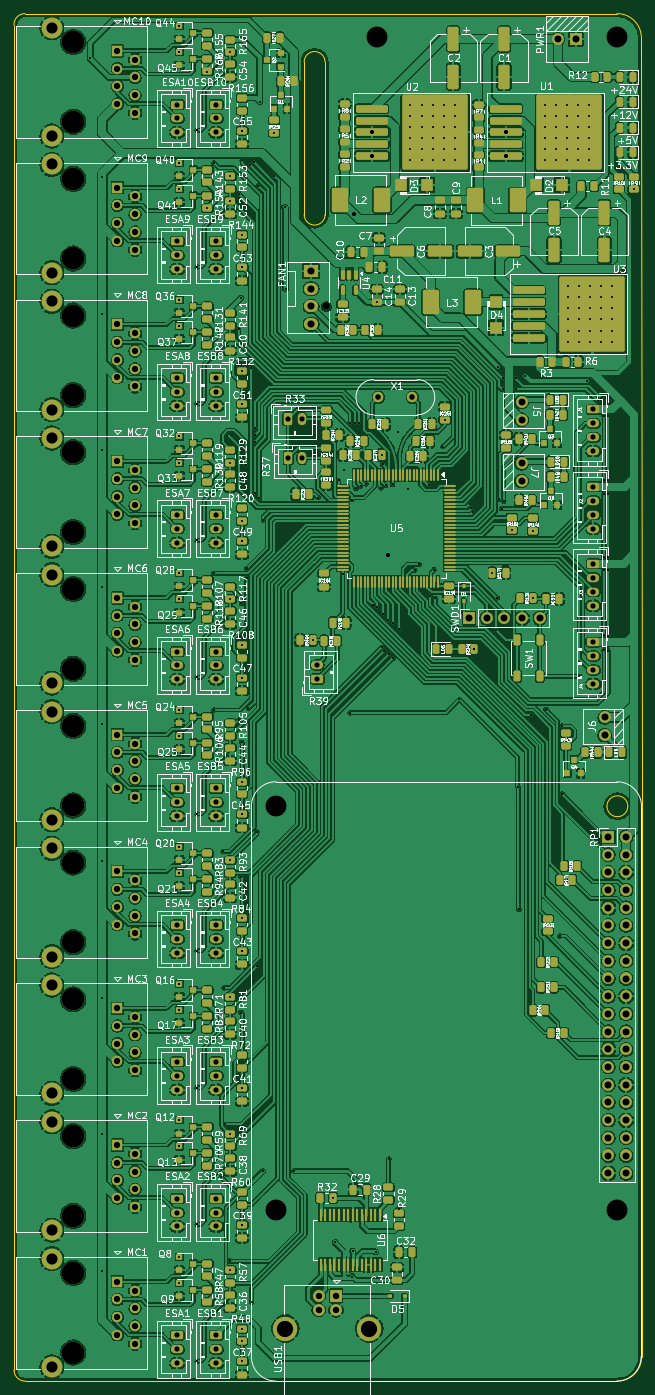
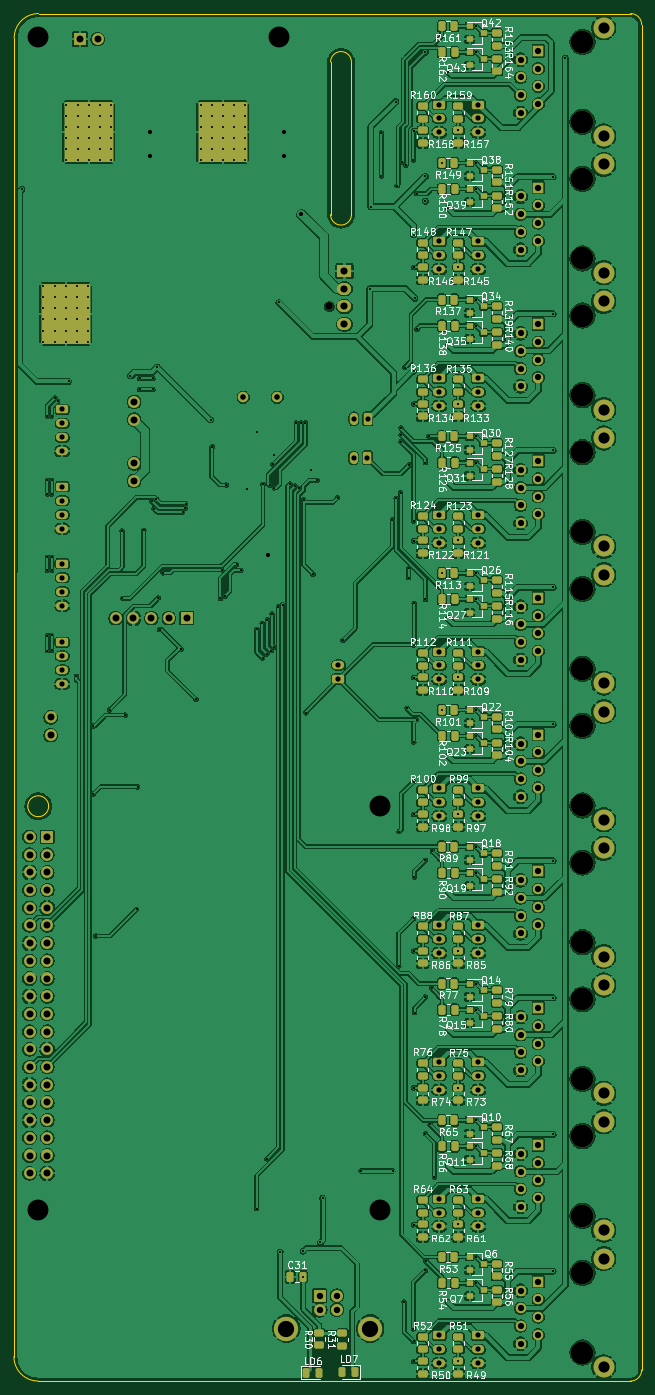
Circuit board: 11 layer files. Board 90.1 x 196.2 mm.
- bottom_copper: MasterBoard-B_Cu.gbr (1002697 bytes)
- bottom_mask: MasterBoard-B_Mask.gbr (18962 bytes)
- paste: MasterBoard-B_Paste.gbr (9876 bytes)
- bottom_silk: MasterBoard-B_Silkscreen.gbr (258919 bytes)
- outline: MasterBoard-Edge_Cuts.gbr (2265 bytes)
- top_copper: MasterBoard-F_Cu.gbr (1176834 bytes)
- top_mask: MasterBoard-F_Mask.gbr (30126 bytes)
- paste: MasterBoard-F_Paste.gbr (24826 bytes)
- top_silk: MasterBoard-F_Silkscreen.gbr (526536 bytes)
- drill: MasterBoard-NPTH.drl (729 bytes)
- drill: MasterBoard-PTH.drl (10281 bytes)

=== bottom_copper: MasterBoard-B_Cu.gbr (1002697 bytes, source omitted) ===
=== bottom_mask: MasterBoard-B_Mask.gbr (18962 bytes, source omitted) ===
=== paste: MasterBoard-B_Paste.gbr (9876 bytes, source omitted) ===
=== bottom_silk: MasterBoard-B_Silkscreen.gbr (258919 bytes, source omitted) ===
=== outline: MasterBoard-Edge_Cuts.gbr ===
%TF.GenerationSoftware,KiCad,Pcbnew,9.0.0*%
%TF.CreationDate,2025-03-21T01:21:14+03:00*%
%TF.ProjectId,MasterBoard,4d617374-6572-4426-9f61-72642e6b6963,rev?*%
%TF.SameCoordinates,Original*%
%TF.FileFunction,Profile,NP*%
%FSLAX46Y46*%
G04 Gerber Fmt 4.6, Leading zero omitted, Abs format (unit mm)*
G04 Created by KiCad (PCBNEW 9.0.0) date 2025-03-21 01:21:14*
%MOMM*%
%LPD*%
G01*
G04 APERTURE LIST*
%TA.AperFunction,Profile*%
%ADD10C,0.050000*%
%TD*%
G04 APERTURE END LIST*
D10*
X123098000Y-214546398D02*
G75*
G02*
X120098000Y-214546398I-1500000J0D01*
G01*
X120098000Y-214546398D02*
G75*
G02*
X123098000Y-214546398I1500000J0D01*
G01*
X174098000Y-235546398D02*
G75*
G02*
X170598000Y-239046400I-3500000J-2D01*
G01*
X84013000Y-44406398D02*
G75*
G02*
X85613000Y-42806400I1600000J-2D01*
G01*
X121598000Y-239046398D02*
X170598000Y-239046398D01*
X128663000Y-49756398D02*
X128663000Y-71656398D01*
X172113000Y-156556398D02*
G75*
G02*
X169113000Y-156556398I-1500000J0D01*
G01*
X169113000Y-156556398D02*
G75*
G02*
X172113000Y-156556398I1500000J0D01*
G01*
X170563000Y-42806398D02*
G75*
G02*
X174063002Y-46306398I0J-3500002D01*
G01*
X85613000Y-42806398D02*
X170563000Y-42806398D01*
X172098000Y-214546398D02*
G75*
G02*
X169098000Y-214546398I-1500000J0D01*
G01*
X169098000Y-214546398D02*
G75*
G02*
X172098000Y-214546398I1500000J0D01*
G01*
X123098000Y-156546398D02*
G75*
G02*
X120098000Y-156546398I-1500000J0D01*
G01*
X120098000Y-156546398D02*
G75*
G02*
X123098000Y-156546398I1500000J0D01*
G01*
X85613000Y-239046398D02*
G75*
G02*
X84023002Y-237456398I0J1589998D01*
G01*
X172113000Y-46156398D02*
G75*
G02*
X169113000Y-46156398I-1500000J0D01*
G01*
X169113000Y-46156398D02*
G75*
G02*
X172113000Y-46156398I1500000J0D01*
G01*
X84023000Y-237456398D02*
X84013000Y-44406398D01*
X174098000Y-235546398D02*
X174098000Y-153046398D01*
X125663000Y-49756398D02*
X125663000Y-71656398D01*
X137563000Y-46156398D02*
G75*
G02*
X134563000Y-46156398I-1500000J0D01*
G01*
X134563000Y-46156398D02*
G75*
G02*
X137563000Y-46156398I1500000J0D01*
G01*
X125663000Y-49756398D02*
G75*
G02*
X128663000Y-49756398I1500000J0D01*
G01*
X85613000Y-239046398D02*
X121598000Y-239046398D01*
X128663000Y-71656398D02*
G75*
G02*
X125663000Y-71656398I-1500000J0D01*
G01*
X174063000Y-46306398D02*
X174098000Y-153046398D01*
M02*

=== top_copper: MasterBoard-F_Cu.gbr (1176834 bytes, source omitted) ===
=== top_mask: MasterBoard-F_Mask.gbr (30126 bytes, source omitted) ===
=== paste: MasterBoard-F_Paste.gbr (24826 bytes, source omitted) ===
=== top_silk: MasterBoard-F_Silkscreen.gbr (526536 bytes, source omitted) ===
=== drill: MasterBoard-NPTH.drl ===
M48
; DRILL file {KiCad 9.0.0} date 2025-03-21T01:21:20+0300
; FORMAT={-:-/ absolute / inch / decimal}
; #@! TF.CreationDate,2025-03-21T01:21:20+03:00
; #@! TF.GenerationSoftware,Kicad,Pcbnew,9.0.0
; #@! TF.FileFunction,NonPlated,1,2,NPTH
FMAT,2
INCH
; #@! TA.AperFunction,NonPlated,NPTH,ComponentDrill
T1C0.0433
; #@! TA.AperFunction,NonPlated,NPTH,ComponentDrill
T2C0.1280
%
G90
G05
T1
X5.0718Y-3.34
T2
X3.6422Y-1.8461
X3.6422Y-2.2961
X3.6422Y-2.6188
X3.6422Y-3.0688
X3.6422Y-3.3914
X3.6422Y-3.8414
X3.6422Y-4.1641
X3.6422Y-4.6141
X3.6422Y-4.9368
X3.6422Y-5.3868
X3.6422Y-5.7094
X3.6422Y-6.1594
X3.6422Y-6.4821
X3.6422Y-6.9321
X3.6422Y-7.2547
X3.6422Y-7.7047
X3.6422Y-8.0274
X3.6422Y-8.4774
X3.6422Y-8.8001
X3.6422Y-9.2501
M30

=== drill: MasterBoard-PTH.drl (10281 bytes, source omitted) ===
